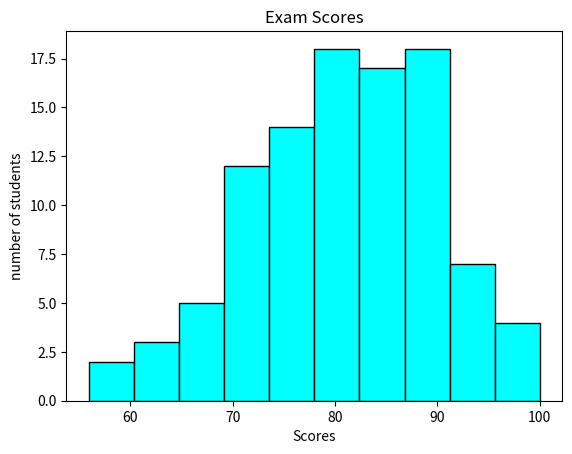

Write the Python code that produced this figure.
# Histograms = A visual representations of the distribution of quantitative data.
#              They group values into intervals and counts how many fall in each range.

import numpy as np
import matplotlib.pyplot as plt

# "loc" stands for location. mean where is the median
# "scale" is the standard deviation (spread or width of the histogram if you dont remember)
# "size" is how many number we want to generate (since histograms ise more useful with larger datasets)
scores = np.random.normal(loc=80, scale=10, size=100) #we call the normal function for a normal distribution
scores = np.clip(scores, 0, 100) #This is more for when you use bigger nubmer and dont want outlier(outlier been pulled back to 100 or 0). Her we set a upper limit to 100 and lowest to 0


plt.hist(scores,bins=10, #"bins" is the number of bars(bins) in our histogram
                color="cyan",
                edgecolor="black") #by degault, we dont have any colors and it looks like a big blob
plt.title("Exam Scores")
plt.xlabel("Scores")
plt.ylabel("number of students")

plt.show()


